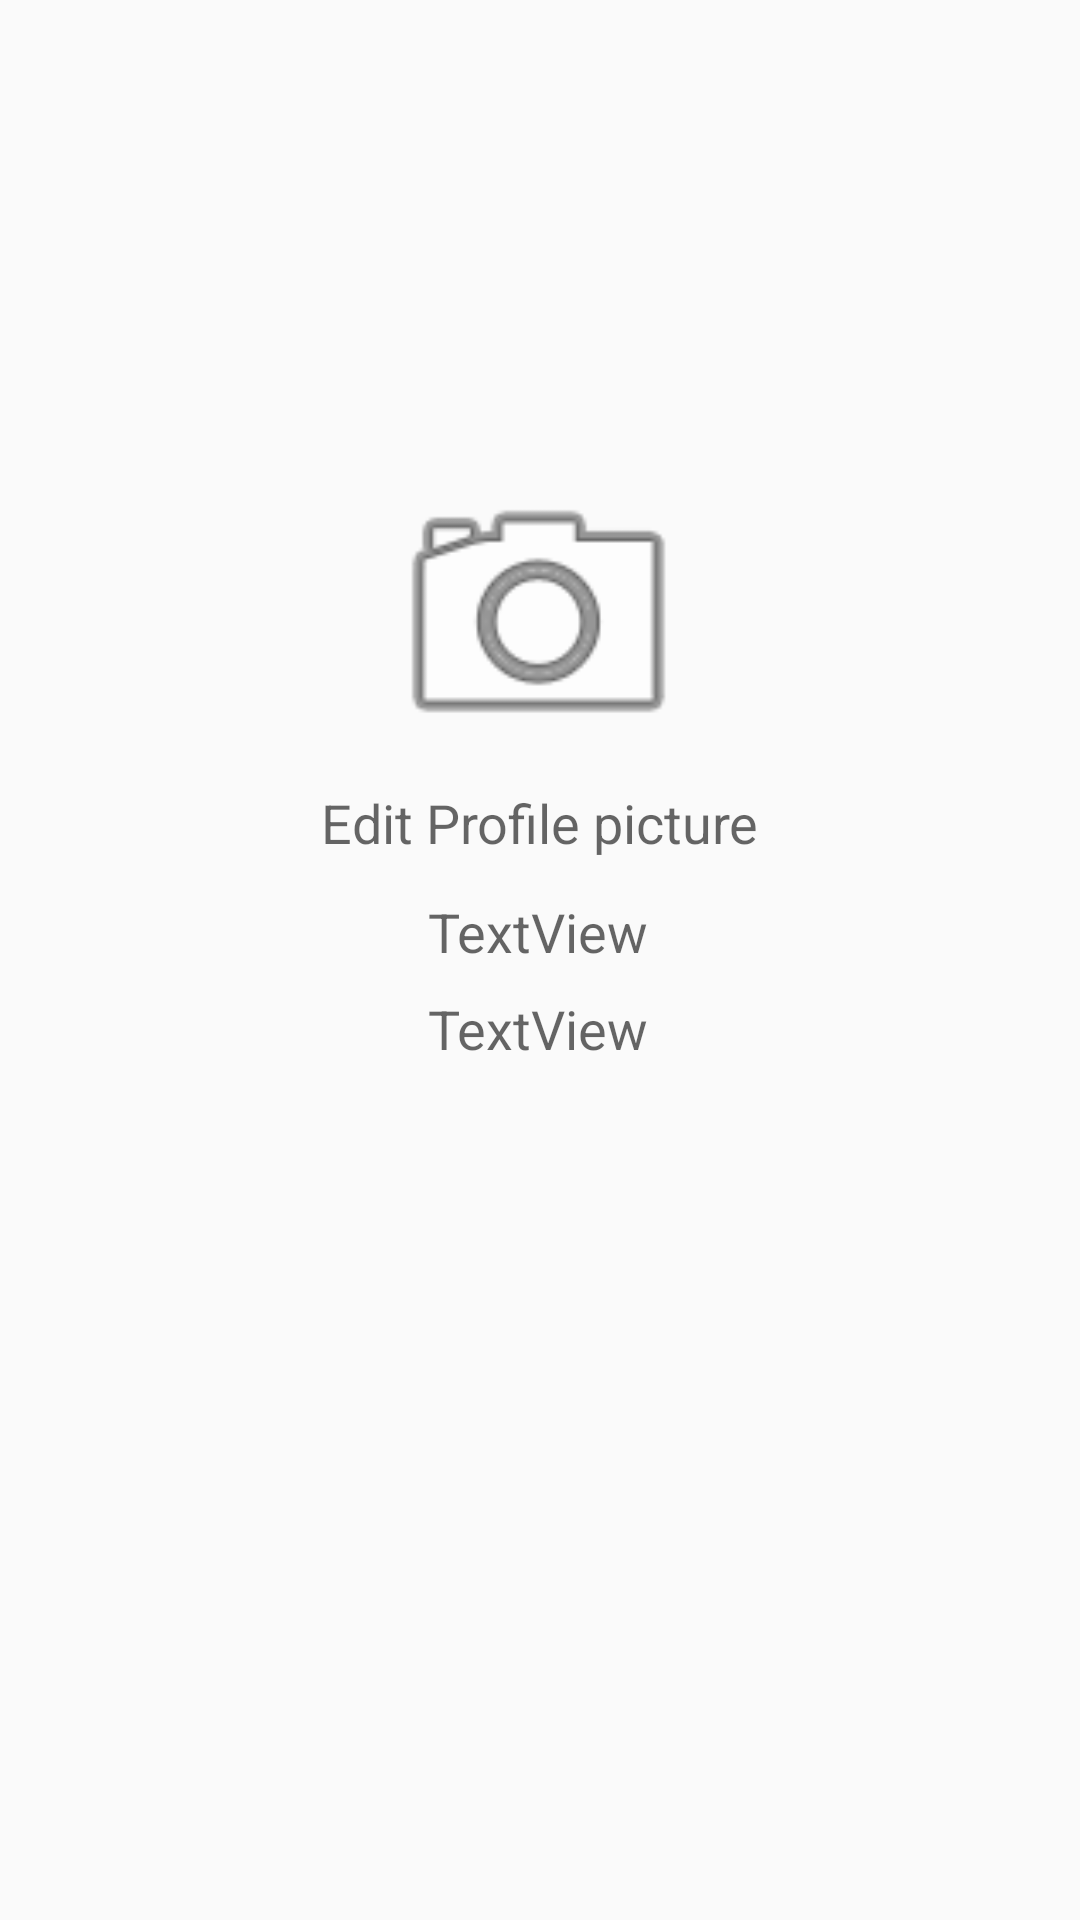

Reconstruct the res/layout file that produces this screen, plus the resources it refers to.
<!-- AndroidManifest.xml: application theme AppTheme -->
<!-- res/layout/activity_profile.xml -->
<?xml version="1.0" encoding="utf-8"?>
<androidx.constraintlayout.widget.ConstraintLayout xmlns:android="http://schemas.android.com/apk/res/android"
    xmlns:app="http://schemas.android.com/apk/res-auto"
    xmlns:tools="http://schemas.android.com/tools"
    android:layout_width="match_parent"
    android:layout_height="match_parent"
    tools:context=".view.Profile">

    <TextView
        android:id="@+id/textName"
        android:layout_width="wrap_content"
        android:layout_height="wrap_content"
        android:layout_marginTop="8dp"
        android:layout_marginBottom="8dp"
        android:text="TextView"
        android:textAppearance="@style/TextAppearance.AppCompat.Medium"
        app:layout_constraintBottom_toTopOf="@+id/textEmail"
        app:layout_constraintEnd_toEndOf="parent"
        app:layout_constraintHorizontal_bias="0.498"
        app:layout_constraintStart_toStartOf="parent"
        app:layout_constraintTop_toBottomOf="@+id/text_editImage" />

    <TextView
        android:id="@+id/textEmail"
        android:layout_width="wrap_content"
        android:layout_height="wrap_content"
        android:layout_marginTop="8dp"
        android:text="TextView"
        android:textAppearance="@style/TextAppearance.AppCompat.Medium"
        app:layout_constraintEnd_toEndOf="parent"
        app:layout_constraintHorizontal_bias="0.498"
        app:layout_constraintStart_toStartOf="parent"
        app:layout_constraintTop_toBottomOf="@+id/textName" />

    <TextView
        android:id="@+id/text_editImage"
        android:layout_width="wrap_content"
        android:layout_height="wrap_content"
        android:layout_marginTop="2dp"
        android:layout_marginBottom="4dp"
        android:text="Edit Profile picture"
        android:textAppearance="@style/TextAppearance.AppCompat.Medium"
        app:layout_constraintBottom_toTopOf="@+id/textName"
        app:layout_constraintEnd_toEndOf="parent"
        app:layout_constraintStart_toStartOf="parent"
        app:layout_constraintTop_toBottomOf="@+id/image_profile" />

    <ImageView
        android:id="@+id/image_profile"
        android:layout_width="117dp"
        android:layout_height="109dp"
        android:layout_marginTop="4dp"
        android:layout_marginBottom="4dp"
        android:scaleType="fitCenter"
        app:layout_constraintBottom_toBottomOf="parent"
        app:layout_constraintEnd_toEndOf="parent"
        app:layout_constraintHorizontal_bias="0.498"
        app:layout_constraintStart_toStartOf="parent"
        app:layout_constraintTop_toTopOf="parent"
        app:layout_constraintVertical_bias="0.281"
        app:srcCompat="@android:drawable/ic_menu_camera" />
</androidx.constraintlayout.widget.ConstraintLayout>
<!-- resources referenced by this layout -->
<resources>
  <style name="AppTheme" parent="Theme.AppCompat.Light.NoActionBar">
          
          <item name="colorPrimary">@color/white</item>
          <item name="colorPrimaryDark">@color/black</item>
          <item name="colorAccent">@color/holoRed</item>
          <item name="android:windowTranslucentStatus">true</item>
          <item name="android:windowTranslucentNavigation">true</item>
      </style>
  <color name="white">#ffffff</color>
  <color name="black">#000000</color>
  <color name="holoRed">#ffff4444</color>
</resources>
